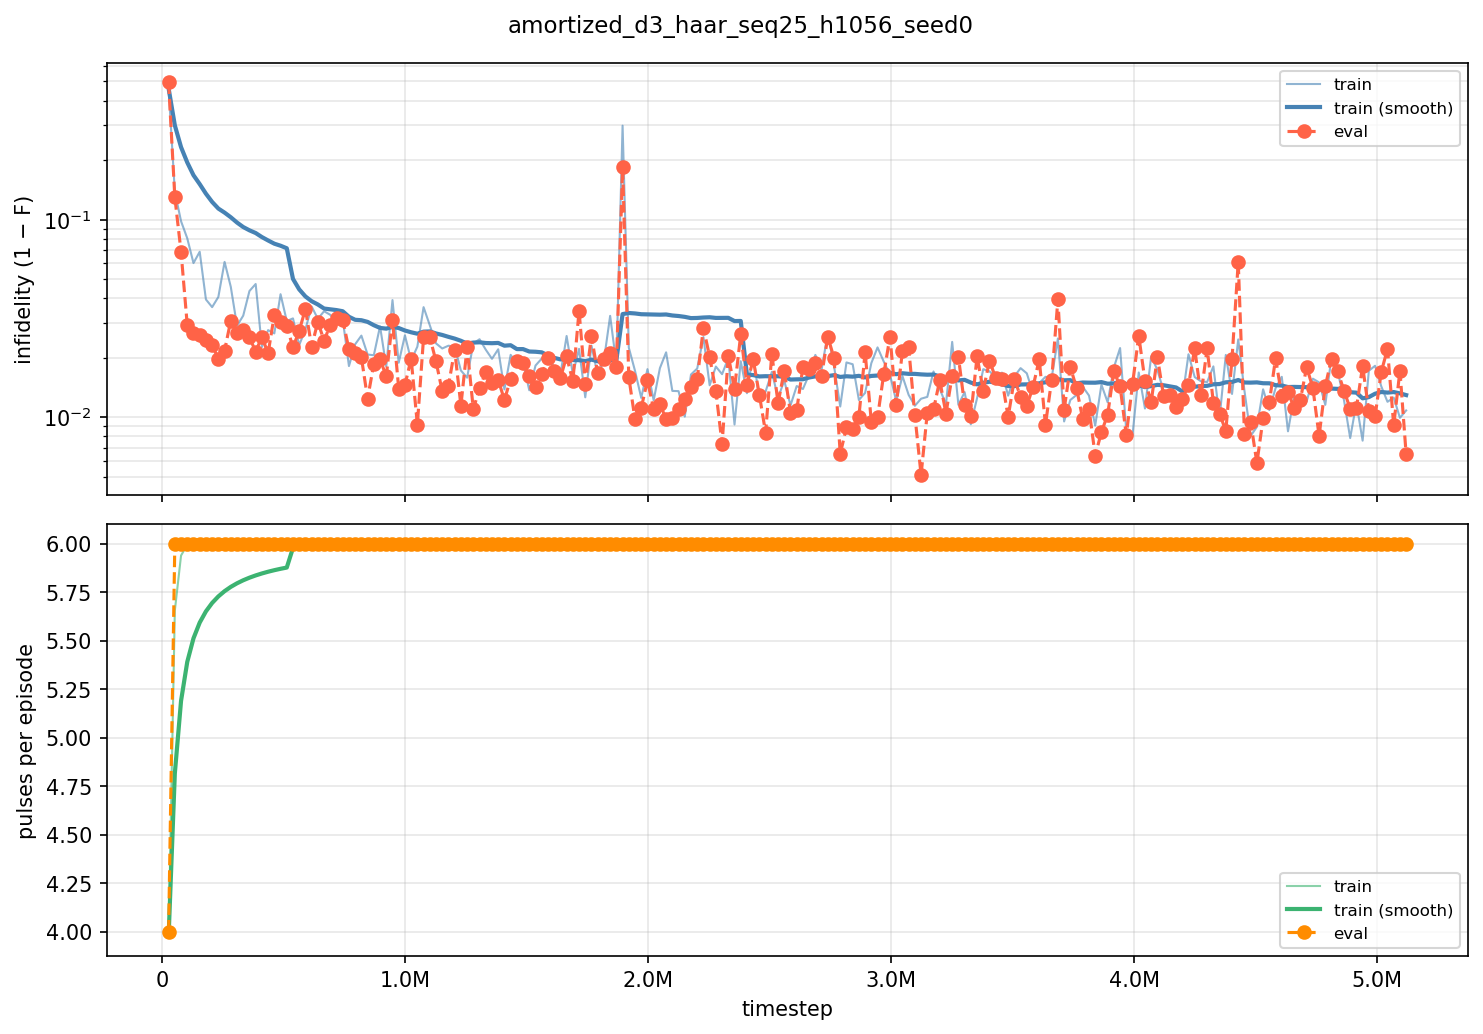

Data behind this chart, as committed beside it:
iter, timestep, episodes, train_fidelity, train_pulses, eval_fidelity, eval_pulses
100, 25600, 256, 0.5388, 3.974, 0.5059, 4
200, 51200, 256, 0.8618, 5.656, 0.8703, 6
300, 76800, 256, 0.902, 5.94, 0.9314, 6
400, 102400, 256, 0.9197, 5.996, 0.9708, 6
500, 128000, 256, 0.9398, 5.999, 0.9732, 6
600, 153600, 256, 0.9313, 6, 0.974, 6
700, 179200, 256, 0.9606, 6, 0.9755, 6
800, 204800, 256, 0.964, 6, 0.9767, 6
900, 230400, 256, 0.9594, 6, 0.9803, 6
1000, 256000, 256, 0.939, 6, 0.9783, 6
1100, 281600, 256, 0.9544, 6, 0.9692, 6
1200, 307200, 256, 0.971, 6, 0.9733, 6
1300, 332800, 256, 0.9674, 6, 0.9723, 6
1400, 358400, 256, 0.9565, 6, 0.9747, 6
1500, 384000, 256, 0.9528, 6, 0.9785, 6
1600, 409600, 256, 0.9774, 6, 0.9745, 6
1700, 435200, 256, 0.9724, 6, 0.9789, 6
1800, 460800, 256, 0.9735, 6, 0.9671, 6
1900, 486400, 256, 0.9581, 6, 0.9698, 6
2000, 512000, 256, 0.9694, 6, 0.9712, 6
2100, 537600, 256, 0.9684, 6, 0.9775, 6
2200, 563200, 256, 0.9769, 6, 0.9726, 6
2300, 588800, 256, 0.9722, 6, 0.9648, 6
2400, 614400, 256, 0.9637, 6, 0.9773, 6
2500, 640000, 256, 0.9686, 6, 0.9696, 6
2600, 665600, 256, 0.9657, 6, 0.9757, 6
2700, 691200, 256, 0.9671, 6, 0.9706, 6
2800, 716800, 256, 0.9702, 6, 0.9681, 6
2900, 742400, 256, 0.9687, 6, 0.9689, 6
3000, 768000, 256, 0.9819, 6, 0.978, 6
3100, 793600, 256, 0.9766, 6, 0.9789, 6
3200, 819200, 256, 0.9742, 6, 0.9799, 6
3300, 844800, 256, 0.9793, 6, 0.9876, 6
3400, 870400, 256, 0.9794, 6, 0.9814, 6
3500, 896000, 256, 0.9712, 6, 0.9804, 6
3600, 921600, 256, 0.982, 6, 0.9839, 6
3700, 947200, 256, 0.9609, 6, 0.969, 6
3800, 972800, 256, 0.9812, 6, 0.986, 6
3900, 998400, 256, 0.9741, 6, 0.9855, 6
4000, 1024000, 256, 0.9806, 6, 0.9802, 6
4100, 1049600, 256, 0.9773, 6, 0.9908, 6
4200, 1075200, 256, 0.964, 6, 0.9747, 6
4300, 1100800, 256, 0.9708, 6, 0.9746, 6
4400, 1126400, 256, 0.9764, 6, 0.9808, 6
4500, 1152000, 256, 0.9778, 6, 0.9865, 6
4600, 1177600, 256, 0.977, 6, 0.9856, 6
4700, 1203200, 256, 0.9773, 6, 0.9781, 6
4800, 1228800, 256, 0.9828, 6, 0.9886, 6
4900, 1254400, 256, 0.9842, 6, 0.9775, 6
5000, 1280000, 256, 0.9764, 6, 0.9891, 6
5100, 1305600, 256, 0.9752, 6, 0.9859, 6
5200, 1331200, 256, 0.9781, 6, 0.9832, 6
5300, 1356800, 256, 0.9803, 6, 0.9851, 6
5400, 1382400, 256, 0.978, 6, 0.9845, 6
5500, 1408000, 256, 0.9862, 6, 0.9878, 6
5600, 1433600, 256, 0.9793, 6, 0.9844, 6
5700, 1459200, 256, 0.9814, 6, 0.9809, 6
5800, 1484800, 256, 0.9812, 6, 0.9812, 6
5900, 1510400, 256, 0.9863, 6, 0.9838, 6
6000, 1536000, 256, 0.9818, 6, 0.9858, 6
... 140 more rows
